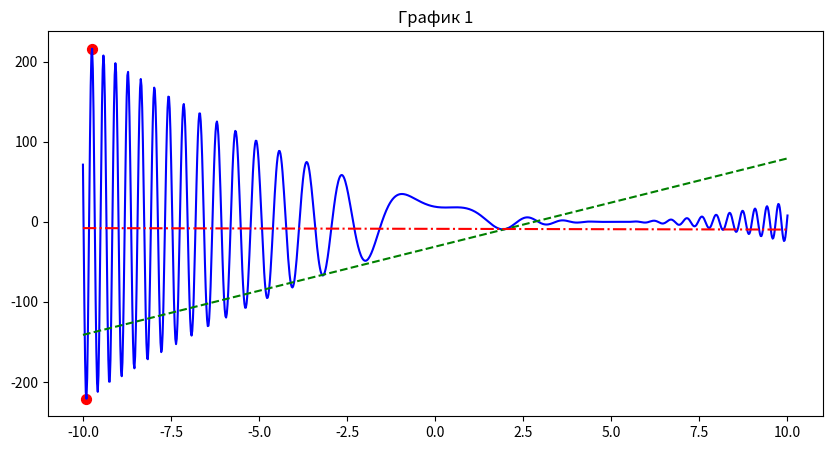
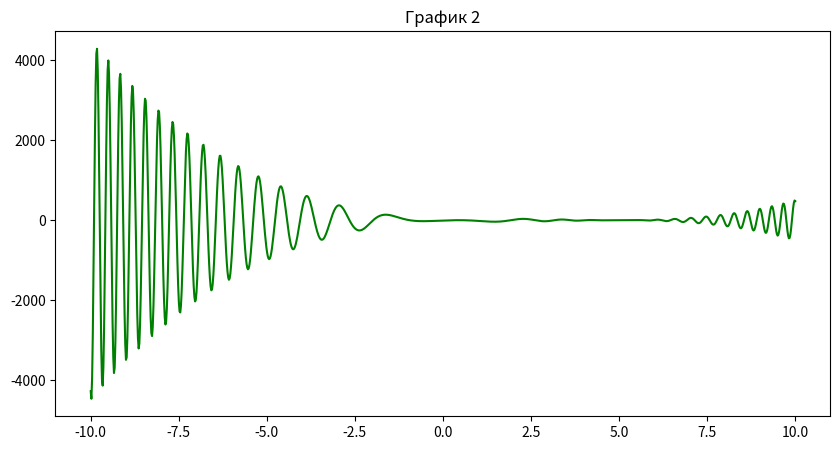
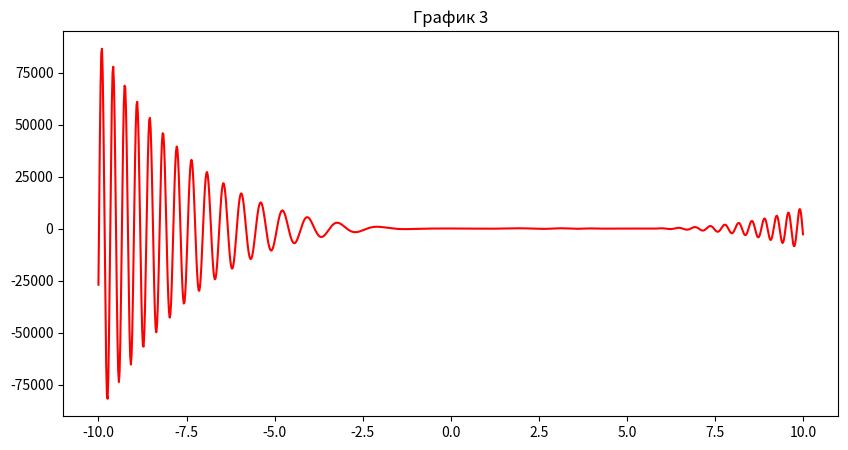
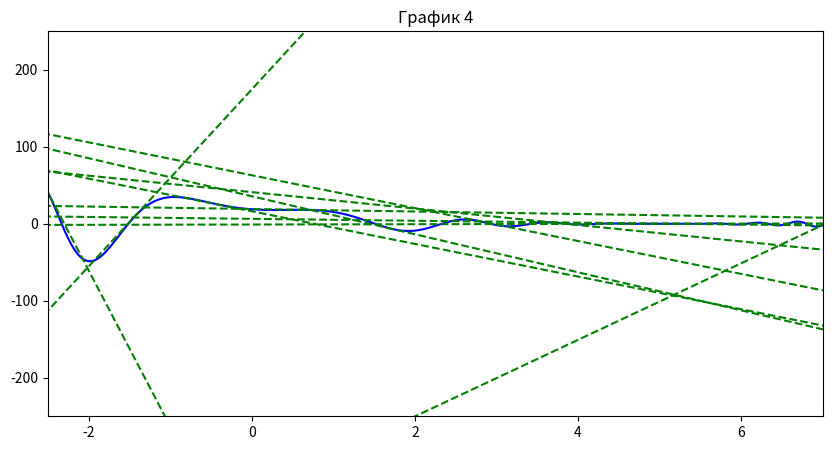

Recreate these plots in Python, in order.
import matplotlib.pyplot as plt
import sympy as sp
import numpy as np


x = sp.symbols('x')
#я не знаю какую функцию делать, так что взял девятую:) но можно ее поменять
f = (x - 5)**2 * sp.cos(x**2 - 7)
# вывод обычного графика
F = sp.lambdify(x, f, 'numpy')
plt.figure(figsize=(10, 5))
plt.title("График 1")
Ox = np.linspace(-10, 10, 1000)
Oy = F(Ox)
plt.plot(Ox, Oy, color='blue')

#максимальное и минимальное значение на интервале
dict = [[F(x), x] for x in Ox]
MY = [max(dict), min(dict)]
plt.scatter([MY[0][1], MY[1][1]],[MY[0][0], MY[1][0]], color='red', s=50)

#длина дуги интегралом от -10 до 10 (ывод в консоль)
f_derivative = sp.diff(f, x) #производная
under_integate = (1 + (f_derivative)**2)**0.5
F_derivative = sp.lambdify(x, f_derivative, 'numpy') #функция
print(F_derivative(10) - F_derivative(-10))
#Косательная и нормаль к точке на 1 графике
def TNG(x0):
    f_x0 = F(x0)
    #f_derivative = sp.diff(f, x) #запись производной
    #F_derivative = sp.lambdify(x, f_derivative, 'numpy')  # функция от неё
    f_deff_x0 = F_derivative(x0)
    tangent = f_x0 + f_deff_x0 * (x - x0)
    Tangent = sp.lambdify(x, tangent, 'numpy')
    Oy = Tangent(Ox)
    plt.plot(Ox, Oy, "--", color='g')
TNG(2) # можно поменять абсциссу точки касания


def NRML(x0):
    # нормаль не получается корректно отрисовать и я искренне не понимаю почему....
    f_x0 = F(x0)
    #f_derivative = sp.diff(f, x)
    #F_derivative = sp.lambdify(x, f_derivative, 'numpy')  # функция от неё
    f_deff_x0 = F_derivative(x0)
    normal = f_x0 - ((1 / f_deff_x0) * (x - x0))
    print(normal)
    #print(normal)
    Normal = sp.lambdify(x, normal, 'numpy')
    #print(Normal)
    Oy = Normal(Ox)
    plt.plot(Ox, Oy, "-.", color='r')
NRML(2)

# вывод 1 производной
Ox = np.linspace(-10, 10, 1000)
Oy = F_derivative(Ox)
plt.figure(figsize=(10, 5))
plt.title("График 2")
plt.plot(Ox, Oy, color='green')

# вывод 2 производной
plt.figure(figsize=(10, 5))
plt.title("График 3")
f_second_derivative = sp.diff(f_derivative, x)
F_second_derivative = sp.lambdify(x, f_second_derivative, 'numpy')
Ox = np.linspace(-10, 10, 1000)
Oy = F_second_derivative(Ox)
plt.plot(Ox, Oy, color='r')

#Касательное расслоение
fig, ax = plt.subplots(figsize=(10, 5))  # Размер области графика (ширина, высота)
ax.set_xlim(-2.5, 7)  # взял самый адекватный участок
ax.set_ylim(-250, 250)
plt.title("График 4")
Ox = np.linspace(-10, 10, 1000)
Oy = F(Ox)
plt.plot(Ox, Oy, color='blue')
x0 = np.linspace(-2.5, 7, 10)
for i in x0:
    TNG(i)





plt.show()
